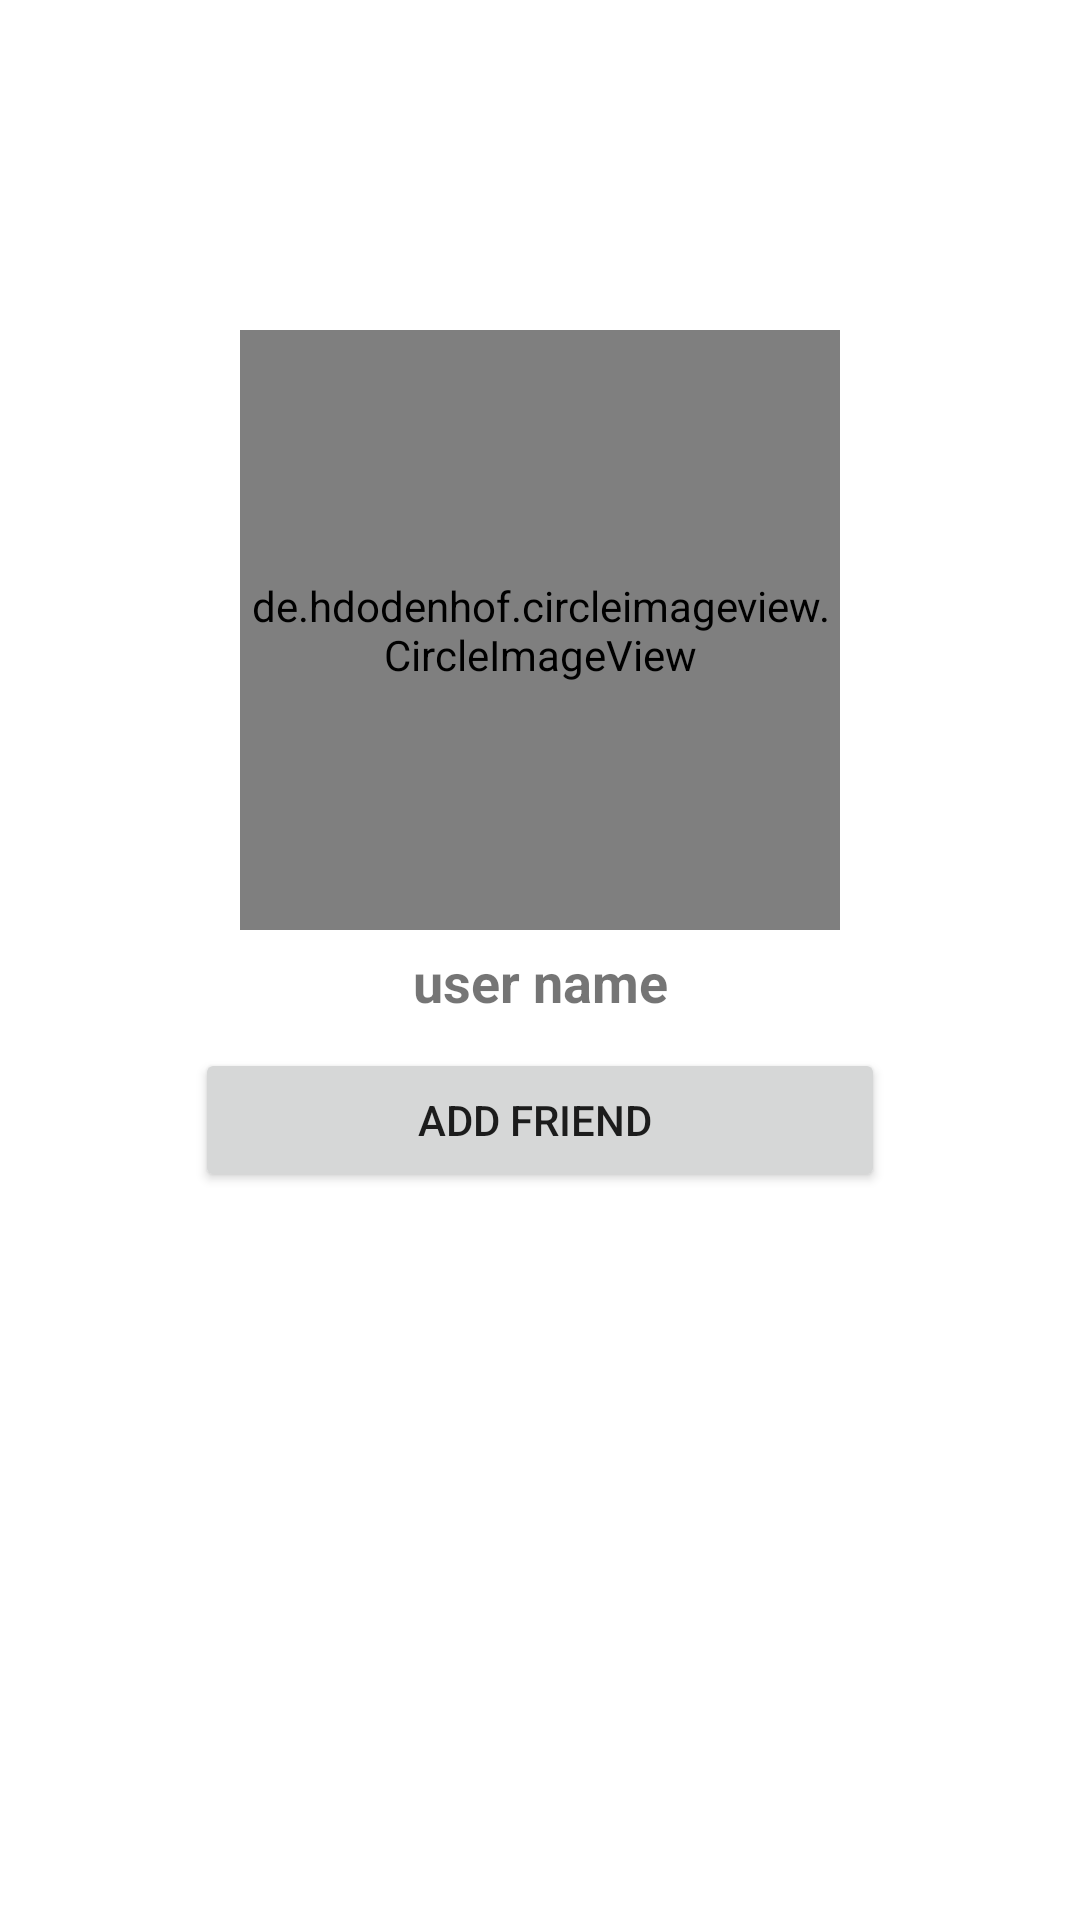

Reconstruct the res/layout file that produces this screen, plus the resources it refers to.
<!-- AndroidManifest.xml: application theme Theme.PhotoAlbum -->
<!-- res/layout/activity_profile.xml -->
<?xml version="1.0" encoding="utf-8"?>
<RelativeLayout
    xmlns:android="http://schemas.android.com/apk/res/android"
    xmlns:app="http://schemas.android.com/apk/res-auto"
    xmlns:tools="http://schemas.android.com/tools"
    android:layout_width="match_parent"
    android:layout_height="match_parent"
    tools:context=".ProfileActivity">

    <de.hdodenhof.circleimageview.CircleImageView
        android:id="@+id/visit_profile_image"
        android:layout_width="200dp"
        android:layout_height="200dp"
        android:layout_alignParentTop="true"
        android:layout_centerHorizontal="true"
        android:layout_marginTop="110dp"
        android:src="@drawable/user_profile_image"/>

    <TextView
        android:id="@+id/visit_profile_name"
        android:layout_width="match_parent"
        android:layout_height="wrap_content"
        android:text="user name"
        android:layout_below="@+id/visit_profile_image"
        android:layout_marginLeft="15dp"
        android:layout_marginRight="15dp"
        android:layout_marginTop="5dp"
        android:textAlignment="center"
        android:textAllCaps="false"
        android:textSize="18sp"
        android:textStyle="bold"/>

    <Button
        android:id="@+id/add_friend_button"
        android:layout_width="match_parent"
        android:layout_height="wrap_content"
        android:text="Add friend "
        android:layout_marginTop="10dp"
        android:layout_below="@id/visit_profile_name"
        android:layout_marginLeft="65dp"
        android:layout_marginRight="65dp">

    </Button>

    <Button
        android:id="@+id/decline_friend_button"
        android:layout_width="match_parent"
        android:layout_height="wrap_content"
        android:text="Decline Friend Request "
        android:layout_marginTop="10dp"
        android:layout_below="@id/add_friend_button"
        android:layout_marginLeft="65dp"
        android:layout_marginRight="65dp"
        android:visibility="invisible">

    </Button>


</RelativeLayout>
<!-- resources referenced by this layout -->
<resources>
  <style name="Theme.PhotoAlbum" parent="Theme.MaterialComponents.DayNight.NoActionBar">
  
  
  
          <item name="android:colorBackground">@color/white</item>
          <item name="colorPrimary">@color/teal_700</item>
          <item name="colorPrimaryDark">@color/black</item>
  
  
  
  
  
          
  
  
  
          
      </style>
  <color name="white">#FFFFFFFF</color>
  <color name="teal_700">#FF018786</color>
  <color name="black">#FF000000</color>
</resources>
